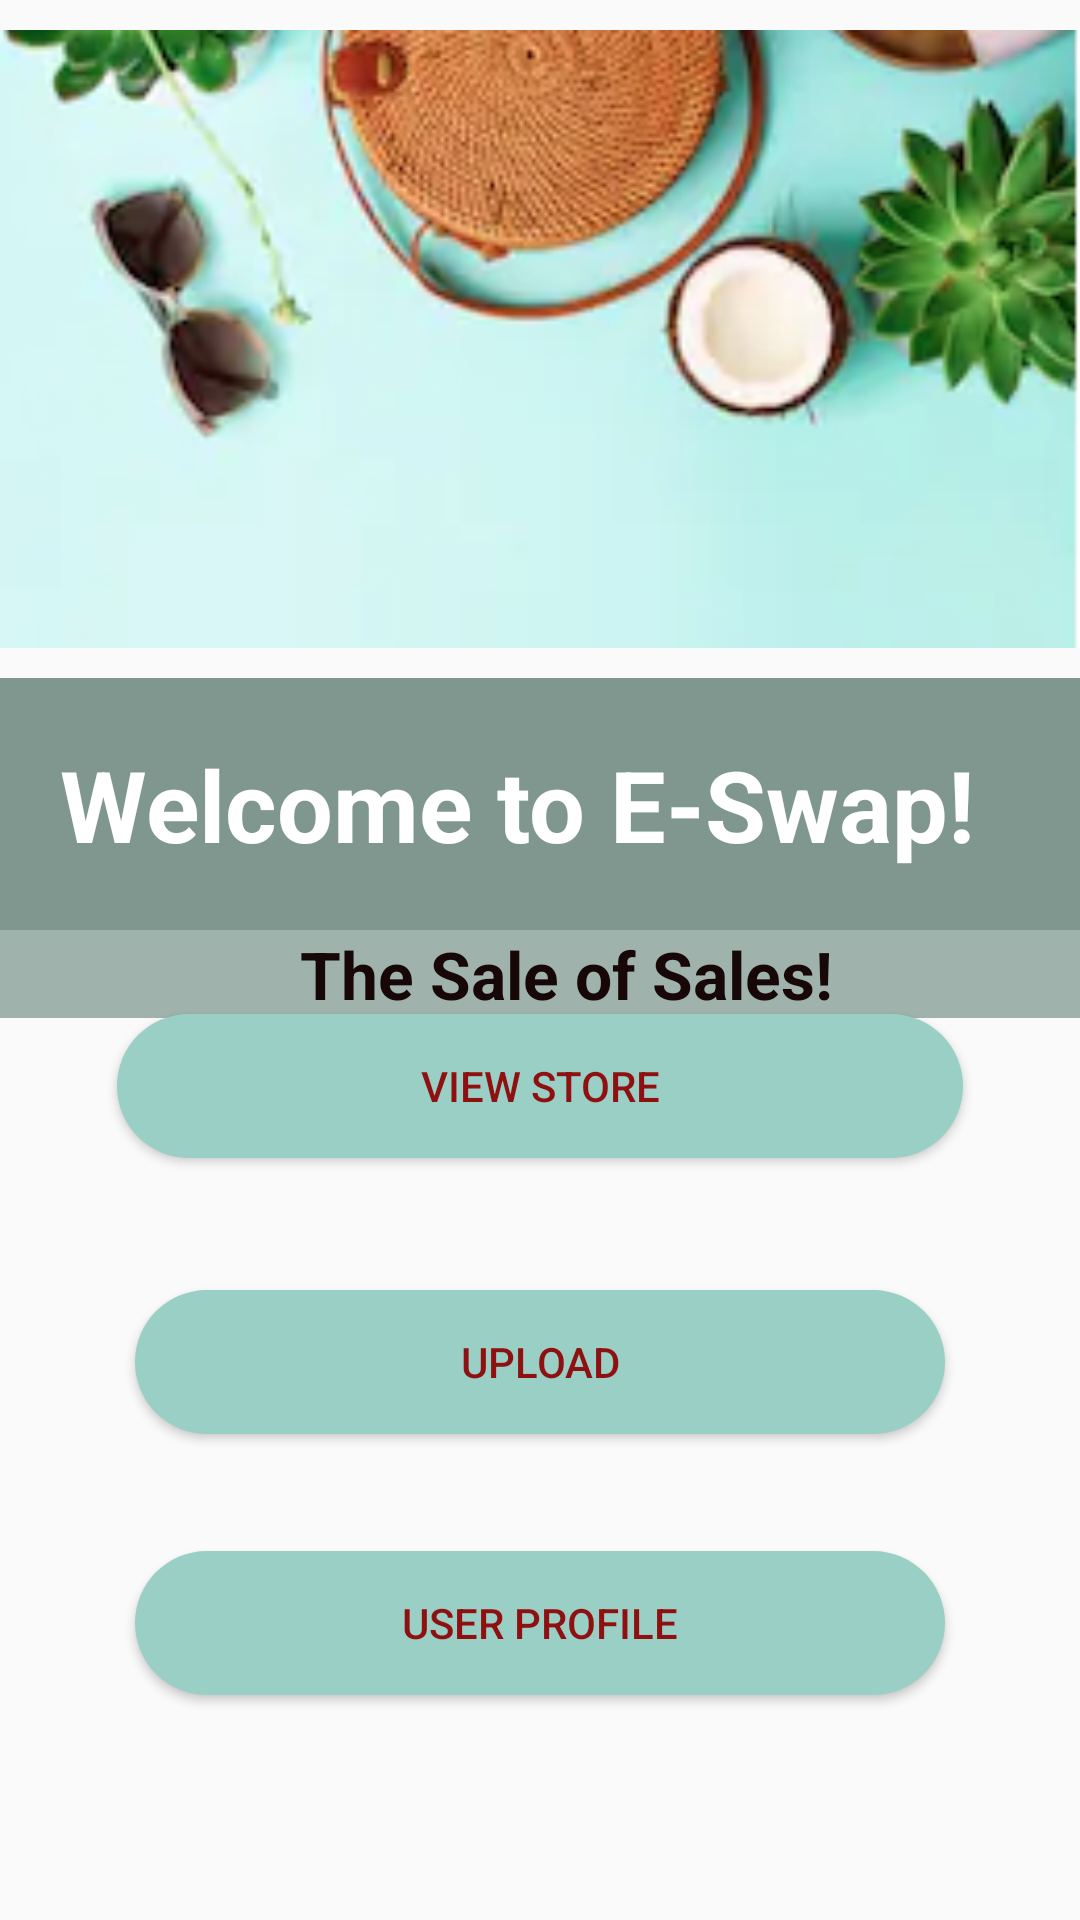

Write the Android layout XML for this screen, with the resource values it uses.
<!-- AndroidManifest.xml: activity theme Theme.AppCompat.DayNight.NoActionBar -->
<!-- res/layout/activity_main.xml -->
<?xml version="1.0" encoding="utf-8"?>
<RelativeLayout xmlns:android="http://schemas.android.com/apk/res/android"
    xmlns:app="http://schemas.android.com/apk/res-auto"
    xmlns:tools="http://schemas.android.com/tools"
    android:layout_width="match_parent"
    android:layout_height="match_parent"
    tools:context=".MainActivity">

    <ImageView
        android:id="@+id/image"
        android:layout_width="match_parent"
        android:layout_height="226dp"
        android:layout_alignParentTop="true"
        android:src="@drawable/screen1" />


    <TextView
        android:id="@+id/welcome"
        android:layout_width="match_parent"
        android:layout_height="wrap_content"
        android:layout_below="@+id/image"
        android:background="#7F978F"
        android:padding="20dp"
        android:text="Welcome to E-Swap!"
        android:textColor="#ffffff"
        android:textSize="33dp"
        android:textStyle="bold"
        app:fontFamily="@font/allura" />

    <TextView
        android:id="@+id/slogan"
        android:layout_width="match_parent"
        android:layout_height="wrap_content"
        android:layout_below="@+id/welcome"
        android:background="#9FB3AC"
        android:paddingLeft="100dp"
        android:text="The Sale of Sales!"
        android:textColor="#180707"
        android:textSize="22dp"
        android:textStyle="bold"
        app:fontFamily="@font/aladin" />


    <Button
        android:id="@+id/ViewStore"
        android:layout_width="282dp"
        android:layout_height="wrap_content"
        android:layout_above="@+id/Upload"
        android:layout_alignParentBottom="true"
        android:layout_centerHorizontal="true"
        android:layout_marginStart="36dp"
        android:layout_marginLeft="36dp"
        android:layout_marginBottom="254dp"

        android:background="@drawable/curvey"
        android:text="View Store"
        android:textColor="#8F1010" />

    <Button
        android:id="@+id/Upload"
        android:layout_width="270dp"
        android:layout_height="wrap_content"
        android:layout_alignParentBottom="true"
        android:layout_centerInParent="true"
        android:layout_marginTop="65dp"
        android:layout_marginBottom="162dp"

        android:background="@drawable/curvey"
        android:text="upload"
        android:textColor="#8F1010" />

    <Button
        android:id="@+id/User"
        android:layout_width="270dp"
        android:layout_height="wrap_content"
        android:layout_alignParentBottom="true"
        android:layout_centerInParent="true"
        android:layout_marginTop="65dp"
        android:layout_marginBottom="75dp"

        android:background="@drawable/curvey"
        android:text="User Profile"
        android:textColor="#8F1010" />

    <ImageView
        android:id="@+id/image2"
        android:layout_width="match_parent"
        android:layout_height="wrap_content"
        android:layout_alignParentBottom="true"
        android:src="@drawable/save" />

</RelativeLayout>
<!-- resources referenced by this layout -->
<resources>
  <!-- drawable curvey (drawable) -->
  <?xml version="1.0" encoding="utf-8"?>
  <shape xmlns:android="http://schemas.android.com/apk/res/android">
  
      <solid android:color="#99CFC5"/>
      <corners android:radius="40dp"></corners>
  
  </shape>
  <!-- drawable screen1: png bitmap (drawable, 51114 bytes) -->
</resources>
